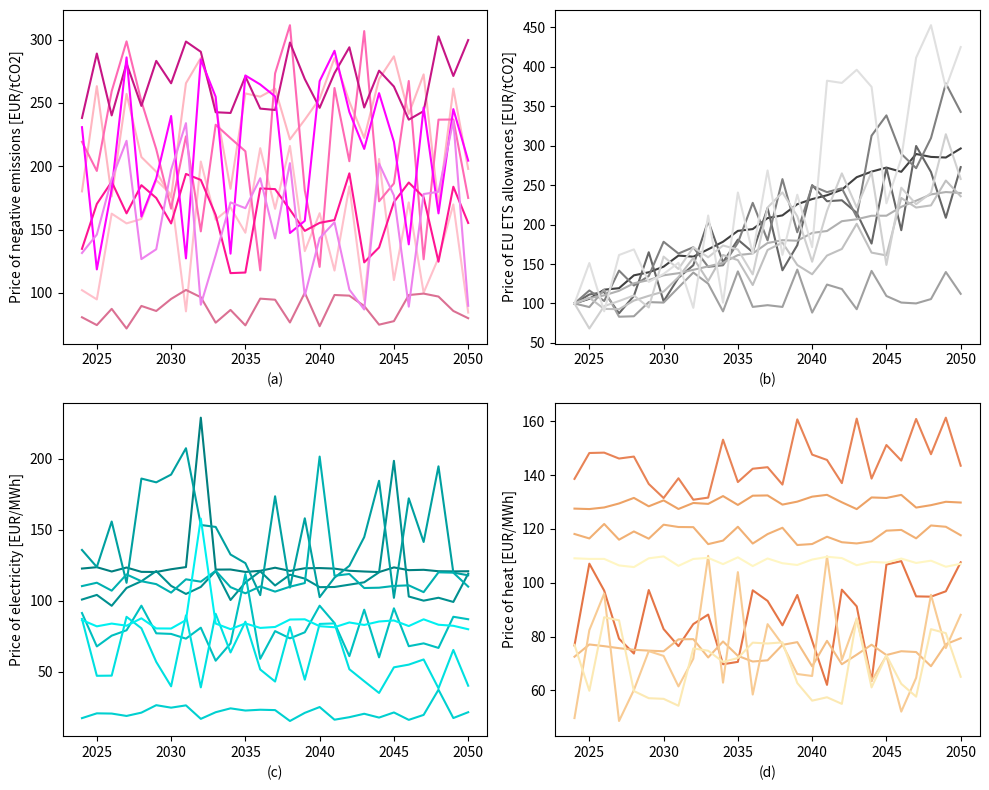

Source code (Python):
import matplotlib.pyplot as plt
# This file is just used to generate some example plots for the supplementary materials.

# Define the Y-values for each scenario
rows1 = [[102.18957060431767, 94.8788031833301, 162.57516108499107, 154.8784227028888, 158.35107693832157, 189.0009168529093, 177.7290455104445, 85.44430570744306, 203.7387863495216, 157.7925483883392, 167.49315359896707, 147.5145436690785, 214.27042075334862, 166.3691911189883, 216.0130301819143, 132.9970717521781, 162.92491829080743, 117.63036286957934, 184.0497122054036, 94.2276342406811, 205.71894534586812, 110.16622053947246, 171.47505761217576, 100.13762035173103, 127.61927911218777, 169.8650441595272, 84.49727153337547],
[180.14891339114033, 263.2071268554159, 176.1974613385572, 257.1198626945345, 207.25591732644165, 195.70372091206386, 175.61520748791688, 265.5193685072728, 285.4828011378391, 247.19111720314163, 182.22828075086733, 257.48049765918796, 254.91166401815357, 261.268919522878, 221.17783521764804, 236.771392219416, 253.3207006758237, 285.33880386735746, 250.96365182956563, 222.3513942445372, 268.83412713232025, 286.75121101780235, 241.33346025019102, 272.50385646316084, 169.09217815866995, 261.30302292300007, 197.89575016699465],
[219.33826697574878, 196.2840492079322, 259.21741165541675, 298.5679120469099, 251.2206535908294, 213.44793712281316, 166.50736578957074, 223.6222478018352, 148.58653324240805, 232.75653740591014, 222.13514861947283, 211.81859788555968, 117.80642970546164, 273.24017037930815, 311.3626898915738, 180.87022691432577, 120.54589169979369, 261.742041926725, 203.95613892103358, 306.6844837811082, 172.29845254674782, 186.42739466135555, 267.29728715487056, 126.5797012350102, 236.78310029707274, 236.8932099617608, 174.98099861502453],
[134.83285747639647, 170.24725876497402, 187.75916463445745, 162.80678643924884, 185.04986784030012, 174.9438649323954, 154.84559629280932, 193.9255905907095, 189.20260543503682, 161.53698836555188, 115.6264491361952, 116.08798072431236, 182.50336265895893, 181.9382337965219, 165.6751136029285, 148.9759428004926, 155.30844464160603, 157.53759841005748, 194.38307231064366, 124.10742597947787, 135.88180255846697, 171.65837756161173, 187.14412594546124, 175.56199774519146, 124.63755028497346, 183.82758109744972, 155.23103518979926],
[238.12236289121307, 288.96761325181564, 240.1161395446583, 281.25364720768175, 247.6392427021396, 283.17550606511685, 265.47977006708453, 298.45180815420605, 290.3370824262114, 242.6279495866678, 242.06255048769026, 270.8909005835602, 245.49918876956238, 244.40766484942748, 297.68107926485806, 268.8175962317047, 246.10830302069024, 273.51921570865017, 293.8954075163524, 246.36254924444543, 275.4376668358254, 262.901151392914, 236.77323958716647, 243.50381767312783, 302.5286267016866, 271.2429150778913, 299.60414054755626],
[80.7817592376198, 74.60119175433118, 87.41374743722463, 71.9158075599078, 89.71262174869051, 85.73751624897972, 95.2374617950043, 102.34769212619754, 96.59344756864907, 76.4900618163007, 86.57364499988124, 74.37923824366348, 95.47647018371929, 94.63800780976102, 76.66117775079555, 100.10169485688587, 73.7114470120687, 98.36788812443348, 97.8385063205683, 89.65881482445799, 74.93832480627492, 77.70634629496868, 98.32269754188772, 99.45715165592947, 97.11865879570135, 85.7554951721634, 80.03416935247203],
[230.84003318143286, 118.55711351828197, 181.74332479104893, 285.92114207297703, 160.24002003104928, 190.335233821017, 239.6521674584335, 127.25435829593134, 284.3319428973629, 254.83621339327593, 130.98752652470387, 271.662857085778, 264.5507769868545, 255.11710894970125, 147.2821236610191, 156.891443766704, 267.21117322856884, 291.1404665253209, 242.84835023041367, 213.67553650026304, 257.69430271333243, 219.25068053850893, 138.32553202224943, 246.3193415821592, 162.7844064182296, 245.09562004456853, 204.4060209738224],
[131.50223743030762, 146.04780902146632, 189.95129581346498, 220.07288094273213, 126.6837036079438, 134.4650040393832, 197.1761244086825, 234.0230878346218, 90.68811279596326, 129.79187217280182, 171.44339934188858, 166.89494268661252, 190.51114241404045, 143.05743536629583, 202.41531011333413, 97.91694050052389, 143.23430080900755, 155.7930133863691, 102.64633416809983, 86.92616508307566, 202.07298837523228, 176.87259265050557, 89.17032644610369, 178.05076638847456, 179.84786724240178, 235.82090372017024, 89.82045600159654]
]
rows2 = [[100, 105.9712021744139, 117.4775126374767, 119.3773901514435, 135.63758173801955, 139.5449806550705, 146.64035901334705, 160.66933155781314, 159.29366146707778, 168.60268889579376, 178.19205578479313, 191.96112639826853, 194.23402857403923, 208.16061248830806, 211.5927303971241, 225.76077606230007, 232.21657748829307, 237.08265591053978, 244.13175032751204, 259.96522713588433, 266.9741064399666, 272.0971638346577, 266.78454838274814, 289.3244053572034, 285.63486434387323, 284.8694185362307, 296.33179161147115],
[100, 111.4026095863213, 114.50721233116283, 87.57734759458832, 109.61022786044092, 164.88274631912054, 102.74339938034619, 132.52532284468614, 148.50361508600568, 204.54438098031594, 152.27989946602358, 180.90031265597733, 165.0304078338775, 220.88104598313998, 142.06167924824805, 173.84589324831126, 249.90348289621895, 229.49520427497566, 230.72344490915245, 214.6925924638694, 175.90892017809685, 271.720407578176, 192.79907556986902, 299.4665678404937, 266.5133186766673, 208.55719814294667, 272.7030031832675],
[100, 116.492839766797, 103.12117995584053, 141.63824303507428, 122.79970472486941, 134.79510226197752, 178.18448822534552, 163.24153535880978, 171.25311467678824, 146.42202389337174, 148.3823315550273, 176.77367173268317, 227.4605330716328, 179.9295951695712, 257.50466468236584, 190.16922097140653, 248.93202396612818, 241.00315902541038, 245.85001777278418, 209.52769313305402, 312.54552671678687, 338.23092941363615, 289.52309382351115, 271.3854378170827, 309.4912637987224, 378.6438918323158, 342.68223007549045],
[100, 95.46070888857159, 117.4400531603805, 83.23446707115639, 83.81606689839977, 101.73691682589305, 101.14316414926112, 120.20690352260468, 139.18347068475344, 125.10044901476985, 89.96658283490352, 140.65416682221783, 95.68258795368101, 97.86108714749614, 95.64400700116713, 142.89852265227367, 88.47046118232252, 123.9683845732712, 118.31640351754162, 92.72873981375129, 141.27029137468986, 109.50290994872185, 101.17788479468369, 100.09757527509099, 105.59621848210915, 139.84377358233252, 112.23366983240008],
[100, 106.82651718401372, 110.2855120024954, 116.05996227924528, 125.5949151007348, 129.63256184833008, 135.6805345954179, 138.36216296600873, 142.64099270147767, 146.99005436824683, 151.5124738295379, 161.29225196614496, 163.31805394333358, 176.58778924915308, 180.18808221983565, 179.49507410026882, 189.38564951597706, 191.80311206677337, 204.20766785322883, 206.67650458405367, 211.1091849607038, 211.17868907681813, 222.40599163068117, 230.17605513101404, 238.14284422353273, 241.1563069490914, 239.88003993866323],
[100, 107.30358207836196, 93.1527413098252, 92.77155394207469, 103.66659038752506, 109.697419470181, 115.08280071446701, 133.2969466491027, 157.6680468171733, 128.48930321846956, 161.42273937574817, 154.87784823951972, 123.35558295741173, 167.77028232802846, 177.14068624283337, 148.7591913661207, 137.01953651994543, 160.68379661739826, 169.0516781101099, 200.8908741249429, 164.43131855476943, 160.87883367532154, 233.63649238828577, 221.52063791030744, 224.2431163239031, 255.69570719965373, 235.7972751401814],
[100, 68.33106426698137, 96.69210887930585, 103.11501595132603, 110.1318559722983, 94.96851528690124, 159.38922148576225, 143.73421924475343, 171.11686772568092, 158.50081350374563, 173.460889146269, 168.3225407852992, 136.83868321606036, 221.52815266693474, 240.6603775568794, 210.5119863480784, 152.89405235149894, 217.2057015646019, 264.7900426970356, 221.6784432065363, 266.41577011084274, 148.83429366233034, 246.6281312445733, 225.7551215772497, 239.97884503949803, 314.3710515119155, 257.73187105430526],
[100, 151.21762331472488, 90.13213118745277, 161.37887312140515, 168.52947081370053, 127.2916155981195, 137.45898836979637, 151.51515380760625, 94.49487089492176, 211.42646085501784, 101.06633404523585, 240.5734536966506, 163.34253961457634, 268.53485735842906, 161.59438774839387, 237.7521788747314, 171.31775378789146, 382.14585159671833, 379.33272201248894, 395.9840032804675, 374.354770736944, 226.88780958686746, 283.7311234585198, 411.3120949968243, 452.49579518791404, 373.19606222910085, 424.7376623368307]
]
rows3 = [[122.56465235478439, 123.51404853302584, 120.49062363224574, 123.27889935431969, 120.23107149416012, 120.15157838614047, 122.07138175329095, 123.58996314764165, 228.76619219653168, 121.818088152298, 121.89255318991475, 120.18498889646396, 120.95889530230271, 123.1479743260113, 120.90384082786711, 122.76932830606769, 122.89813258677461, 122.52102950615726, 121.00092938424116, 120.48234710764149, 120.08992787338555, 123.37181488426934, 121.43299184755074, 121.67986005454827, 120.67428787653641, 120.55949013051556, 120.66880384331388],
[100.74201942199142, 104.00743608766285, 96.35867808423266, 108.89694404894773, 113.64717151144015, 120.80214447365888, 110.37202112823128, 104.6842345061561, 109.6348290810162, 120.86494899614051, 100.41518022794484, 112.78540357414587, 120.62296520440881, 110.6373440752093, 118.23299154976175, 115.48729737075718, 109.45518754968496, 109.58275841681322, 111.22063159114576, 112.90124124849987, 119.9348308416212, 198.3869240637054, 102.88648683206935, 99.96461859876028, 102.00311696587403, 99.06212493618256, 118.9464917559753],
[135.6422356860602, 123.63849442710871, 155.65545806215118, 112.51494740109172, 185.90691298646587, 183.24514277912277, 188.7020466108598, 207.25388051176344, 153.2275399455143, 151.859207815279, 132.4325366043739, 126.35887984627541, 103.8542824895001, 173.41631978540056, 109.1813295695047, 157.9395658423533, 102.43317972377604, 116.12610997848778, 124.49808701150059, 144.68862899621323, 184.3392901647275, 101.95611453853289, 171.98160930791914, 141.2727581803261, 194.49959846206062, 119.70930036103431, 117.81475848853951],
[110.21089373309697, 112.5829390560326, 106.99459133510852, 118.42943279989875, 113.64002161391076, 111.59103543743612, 105.61685751798544, 114.9941121538632, 113.31899153344172, 120.9853586270185, 109.47599166424241, 105.13786913772253, 109.96832579831113, 106.33166537542704, 109.78385629141847, 112.35419715136169, 201.37582326796638, 117.46839915252718, 118.73208907435247, 108.86260773468851, 109.08051361693157, 110.32435217146221, 110.7405896990656, 105.95162280086268, 119.90004879916415, 119.65844007358804, 109.84364205269888],
[91.2530563795551, 67.74712507822753, 75.31850054227257, 79.11388854215771, 96.42685750336184, 76.97294729817907, 76.55312832202368, 73.23315044672361, 80.93261587849014, 57.68762990684295, 69.862347757062, 118.7239500134739, 59.02902673990377, 78.52220885252004, 73.43647074649971, 77.68208688196006, 96.41728943443678, 84.20427196811325, 60.89319584033871, 93.60660536845401, 60.044218445470804, 94.56879167502304, 67.90165966845997, 69.89991167738513, 66.69825737091254, 88.62014619135078, 86.88414058190017],
[17.271688332699682, 20.646215715123187, 20.489906720514714, 18.811085717351215, 21.13851113761817, 26.386723023190306, 24.642166807759725, 26.25627256157431, 16.76375553344932, 21.43267057868884, 24.15938829512468, 22.615444340604522, 23.18694972284328, 22.923549561023002, 15.259376136704338, 20.989564923708528, 25.075124384880926, 16.164443430430367, 17.93823028667972, 20.34784220259413, 17.66541244841049, 21.269486976214747, 16.052749851352406, 19.542891220962247, 37.29074860822533, 17.344263562069003, 21.440992015412725],
[87.07284672699751, 47.06937931605502, 47.18544762999867, 88.58838064691801, 80.5252873140996, 56.865806594539706, 39.66495809672914, 89.59523437283435, 38.91719491409972, 90.7035254442949, 63.50554577876564, 85.16607048964838, 51.51433954183874, 43.02999479590232, 81.51036312912116, 44.332282276464944, 83.5825025419439, 83.95354390317443, 51.695181732921235, 43.27385063741155, 34.99334251768664, 53.041885662609474, 54.93106997606384, 58.57050907131828, 38.25811816122973, 65.28107802324998, 40.095458346755905],
[86.3074641023034, 81.88366544106597, 83.82675645425405, 82.34002313481042, 87.5310503456742, 80.41781799953844, 80.35273506799373, 86.26656830413668, 157.70630122384446, 83.83835671121913, 79.89669348919269, 83.92101772930077, 80.77602813954475, 81.44084855454408, 86.68409548834386, 86.83606087655248, 81.98671346592207, 81.25820353659871, 84.6200758574727, 82.86920806071463, 85.29226695229731, 86.01680172707637, 82.07895870075231, 86.82698983826046, 83.00939560707015, 82.27692340093714, 79.83357790388696]
]
rows4 = [[76.71076633621412, 107.0791533068457, 97.07831962743938, 79.21433802596395, 73.7077938865157, 97.2844884869719, 82.80860042991988, 76.45195198270432, 84.64563454685843, 88.17584326884781, 69.73615612341698, 70.62024659000339, 97.1873559379595, 93.25215157844684, 84.18696415089994, 95.4476282725233, 78.45439686760652, 62.07875921172309, 97.43027850487532, 91.22200908435411, 63.53911858432151, 106.75189718593896, 108.02242864234674, 94.93337560012908, 94.82998050532156, 96.81799121232125, 107.58372189378818],
[138.55953151345696, 148.17335302379323, 148.3091635714282, 146.11809763142193, 146.84714636756127, 136.6815158488589, 131.45621280755813, 138.7883062900916, 130.82314868399826, 131.6109398598638, 153.11569350953147, 137.3890508763136, 142.33363711682455, 142.9060246096977, 136.44491280088067, 160.66107993992708, 147.5748861640987, 145.59682858396135, 136.99398897795254, 160.94462245507614, 138.67462988035948, 151.13777457223222, 145.3520950846805, 160.81960283638645, 147.72556378159067, 161.29514052012016, 143.45998088921533],
[127.5281538776225, 127.35675616897429, 127.95169722724248, 129.43463834995543, 131.50399873839098, 128.3773978995887, 130.58271914102562, 127.39080654702576, 129.61991917901605, 129.27755676474447, 132.1768398765396, 128.89137363667618, 132.32229092675374, 132.41966633011927, 129.01171372443386, 130.11672814885728, 131.96241272496908, 132.63818110776583, 129.87767862340692, 127.34278694687559, 131.6701155304209, 131.48352558030757, 132.62488629607006, 127.91171590606466, 128.80641162061326, 130.0597620428774, 129.7848726456872],
[118.09946786334636, 116.44515210615111, 121.81676869572115, 115.98372436005941, 119.0414161052721, 116.36141508872682, 121.55285935056565, 120.69447186649032, 120.6410732701046, 114.33674626377346, 115.645811324833, 120.78640319374891, 114.55241353455115, 118.0631833033425, 120.41490016171831, 114.00279382805746, 114.37363496530138, 117.08859424924549, 115.04218551443311, 114.59293307653658, 115.39118810352934, 119.33579454299277, 119.61242752323066, 116.48707576614339, 121.25946455996913, 120.77951986590772, 117.63076135875848],
[72.52228136348441, 77.0802697655369, 76.4477595224369, 75.70458032639242, 75.10327948553984, 74.79424931697854, 74.54543150004457, 78.98694810906262, 79.05479412116729, 72.24641610341301, 78.1890801929849, 72.84411360002788, 70.74448132903856, 71.19851605791975, 76.92402144002924, 77.94339695154608, 68.95633372093754, 78.42405954912306, 69.73932022589568, 73.27719578182659, 76.99347719972583, 73.1521736640595, 74.56739121708031, 74.27117550070241, 69.00204246964209, 77.1757459561505, 79.39271094909871],
[49.745626198480956, 82.39466452779406, 95.98080059213298, 48.66223614766547, 60.16689376417747, 74.60158862476787, 72.83681894425305, 61.50851587567014, 71.79118790018414, 109.97391420620737, 62.90430310945811, 103.93260613351023, 58.492730542385154, 84.61929219967962, 77.11188994861236, 66.10278116742529, 65.37687396125823, 109.76585073531297, 71.30839628514312, 86.53911461006608, 63.57370223483101, 72.90127720264029, 52.14063221373238, 64.67907406777195, 95.52256872539871, 75.75032375400055, 88.09017668555386],
[76.9591364054233, 59.88683734331973, 87.1742422572699, 86.04194704198571, 59.78401039279018, 57.12554261114755, 56.887849434457564, 54.32042982310844, 75.6116815486374, 74.74556991166054, 70.60444513851094, 72.03624143952538, 77.75520697677676, 77.43693046913509, 77.86544967576312, 62.75516922639123, 56.212274349895246, 57.47166352347303, 55.01848277053293, 86.82043635065244, 61.14219067827379, 73.04442646049536, 62.467519967815875, 57.69945064495939, 82.76003751331746, 81.2860720912459, 65.08495706590473],
[109.07303914840277, 108.85083506142942, 108.84927237085245, 106.4234712804965, 105.81621775014419, 109.07093463933592, 109.78061729052519, 106.26604190758057, 108.8333567886825, 109.24468146176103, 106.91135083360439, 109.4379219208006, 106.19284679475614, 109.01232272468569, 107.23872686909083, 106.60037014575029, 108.60575606847281, 109.64243629041724, 109.15431635149208, 106.50736853367931, 107.75865441636002, 107.4636644976022, 108.9854107690755, 107.34563747779428, 108.18731371393301, 105.93627193891645, 107.03809063080195]
]

# Define the X-axis values (years)
years = range(2024, 2051)

# Define shades of pink for line colors
# colors = ['pink', 'lightpink', 'hotpink', 'deeppink', 'mediumvioletred', 'palevioletred', 'fuchsia', 'violet']
pink_colors = ['#FFC0CB', '#FFB6C1', '#FF69B4', '#FF1493', '#C71585', '#DB7093', '#FF00FF', '#EE82EE']
grey_colors = ['#404040', '#666666', '#808080', '#A0A0A0', '#B0B0B0', '#C0C0C0', '#D0D0D0', '#E0E0E0']
teal_colors = ['#008080', '#009090', '#00A0A0', '#00B0B0', '#00C0C0', '#00D0D0', '#00E0E0', '#00F0F0']
apricot_colors = ['#E57546', '#E88356', '#EDA265', '#F1B074', '#F4BE84', '#F8CB94', '#FCE9B3', '#FFF6C3']
colors = [pink_colors,grey_colors,teal_colors,apricot_colors]

# Create a figure and subplots
fig, axs = plt.subplots(nrows=2, ncols=2, figsize=(10, 8))

# Define the list of rows for each subplot
all_rows = [rows1, rows2, rows3, rows4]
x_labels = ["(a)","(b)","(c)","(d)"]
y_labels = ["Price of negative emissions [EUR/tCO2]", "Price of EU ETS allowances [EUR/tCO2]", "Price of electricity [EUR/MWh]", "Price of heat [EUR/MWh]"]

# Plot the line for each scenario in each subplot
for i, ax in enumerate(axs.flat):
    for scenario, color in zip(all_rows[i], colors[i]):
        ax.plot(years, scenario, color=color)

    # Set labels and title for each subplot
    # ax.set_xlabel('Year')
    ax.set_ylabel(y_labels[i])
    ax.set_xlabel(x_labels[i])

# Adjust spacing between subplots
plt.tight_layout()

# Display the combined figure
plt.show()